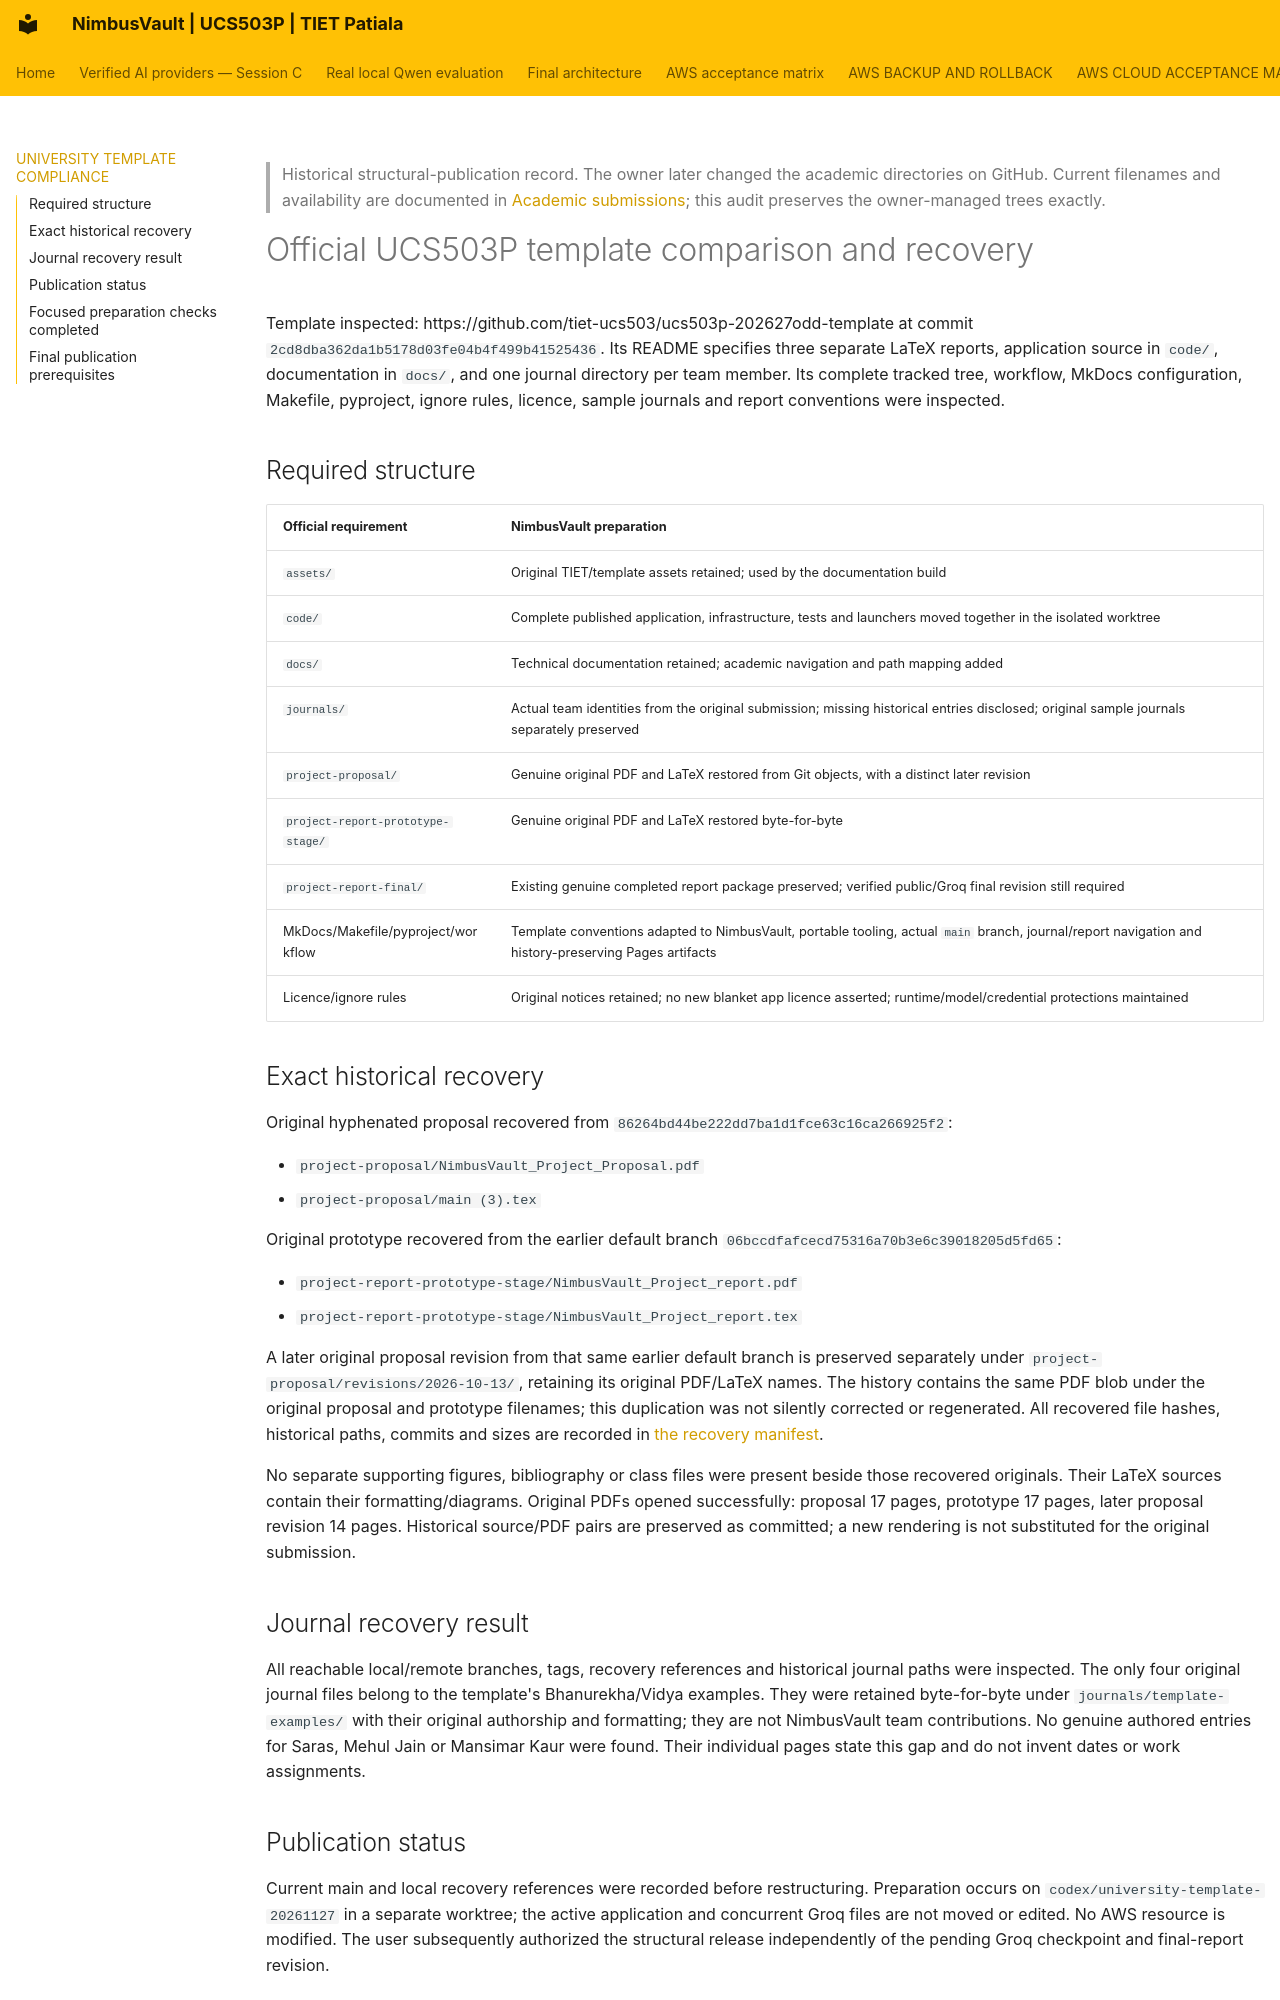

repository: JainMehul05/NimbusVault- · page: UNIVERSITY_TEMPLATE_COMPLIANCE/index.html · generator: mkdocs

> Historical structural-publication record. The owner later changed the academic directories on GitHub. Current filenames and availability are documented in [Academic submissions](academic-submissions.md); this audit preserves the owner-managed trees exactly.

# Official UCS503P template comparison and recovery

Template inspected: https://github.com/tiet-ucs503/ucs503p-202627odd-template at commit `2cd8dba362da1b5178d03fe04b4f499b41525436`. Its README specifies three separate LaTeX reports, application source in `code/`, documentation in `docs/`, and one journal directory per team member. Its complete tracked tree, workflow, MkDocs configuration, Makefile, pyproject, ignore rules, licence, sample journals and report conventions were inspected.

## Required structure

| Official requirement | NimbusVault preparation |
|---|---|
| `assets/` | Original TIET/template assets retained; used by the documentation build |
| `code/` | Complete published application, infrastructure, tests and launchers moved together in the isolated worktree |
| `docs/` | Technical documentation retained; academic navigation and path mapping added |
| `journals/` | Actual team identities from the original submission; missing historical entries disclosed; original sample journals separately preserved |
| `project-proposal/` | Genuine original PDF and LaTeX restored from Git objects, with a distinct later revision |
| `project-report-prototype-stage/` | Genuine original PDF and LaTeX restored byte-for-byte |
| `project-report-final/` | Existing genuine completed report package preserved; verified public/Groq final revision still required |
| MkDocs/Makefile/pyproject/workflow | Template conventions adapted to NimbusVault, portable tooling, actual `main` branch, journal/report navigation and history-preserving Pages artifacts |
| Licence/ignore rules | Original notices retained; no new blanket app licence asserted; runtime/model/credential protections maintained |

## Exact historical recovery

Original hyphenated proposal recovered from `86264bd44be222dd7ba1d1fce63c16ca266925f2`:

- `project-proposal/NimbusVault_Project_Proposal.pdf`
- `project-proposal/main (3).tex`

Original prototype recovered from the earlier default branch `06bccdfafcecd75316a70b3e6c39018205d5fd65`:

- `project-report-prototype-stage/NimbusVault_Project_report.pdf`
- `project-report-prototype-stage/NimbusVault_Project_report.tex`

A later original proposal revision from that same earlier default branch is preserved separately under `project-proposal/revisions/2026-10-13/`, retaining its original PDF/LaTeX names. The history contains the same PDF blob under the original proposal and prototype filenames; this duplication was not silently corrected or regenerated. All recovered file hashes, historical paths, commits and sizes are recorded in [the recovery manifest](academic-recovery-manifest.json).

No separate supporting figures, bibliography or class files were present beside those recovered originals. Their LaTeX sources contain their formatting/diagrams. Original PDFs opened successfully: proposal 17 pages, prototype 17 pages, later proposal revision 14 pages. Historical source/PDF pairs are preserved as committed; a new rendering is not substituted for the original submission.

## Journal recovery result

All reachable local/remote branches, tags, recovery references and historical journal paths were inspected. The only four original journal files belong to the template's Bhanurekha/Vidya examples. They were retained byte-for-byte under `journals/template-examples/` with their original authorship and formatting; they are not NimbusVault team contributions. No genuine authored entries for Saras, Mehul Jain or Mansimar Kaur were found. Their individual pages state this gap and do not invent dates or work assignments.

## Publication status

Current main and local recovery references were recorded before restructuring. Preparation occurs on `codex/university-template-20261127` in a separate worktree; the active application and concurrent Groq files are not moved or edited. No AWS resource is modified. The user subsequently authorized the structural release independently of the pending Groq checkpoint and final-report revision.

The final verification must include exact restoration hashes, layout completeness, focused application builds/configuration checks, MkDocs/site links, original-PDF inspection, final-PDF recompilation, secret scans, a normal push and a fresh remote-tree/clone comparison. Preparation alone is not proof of final publication.
